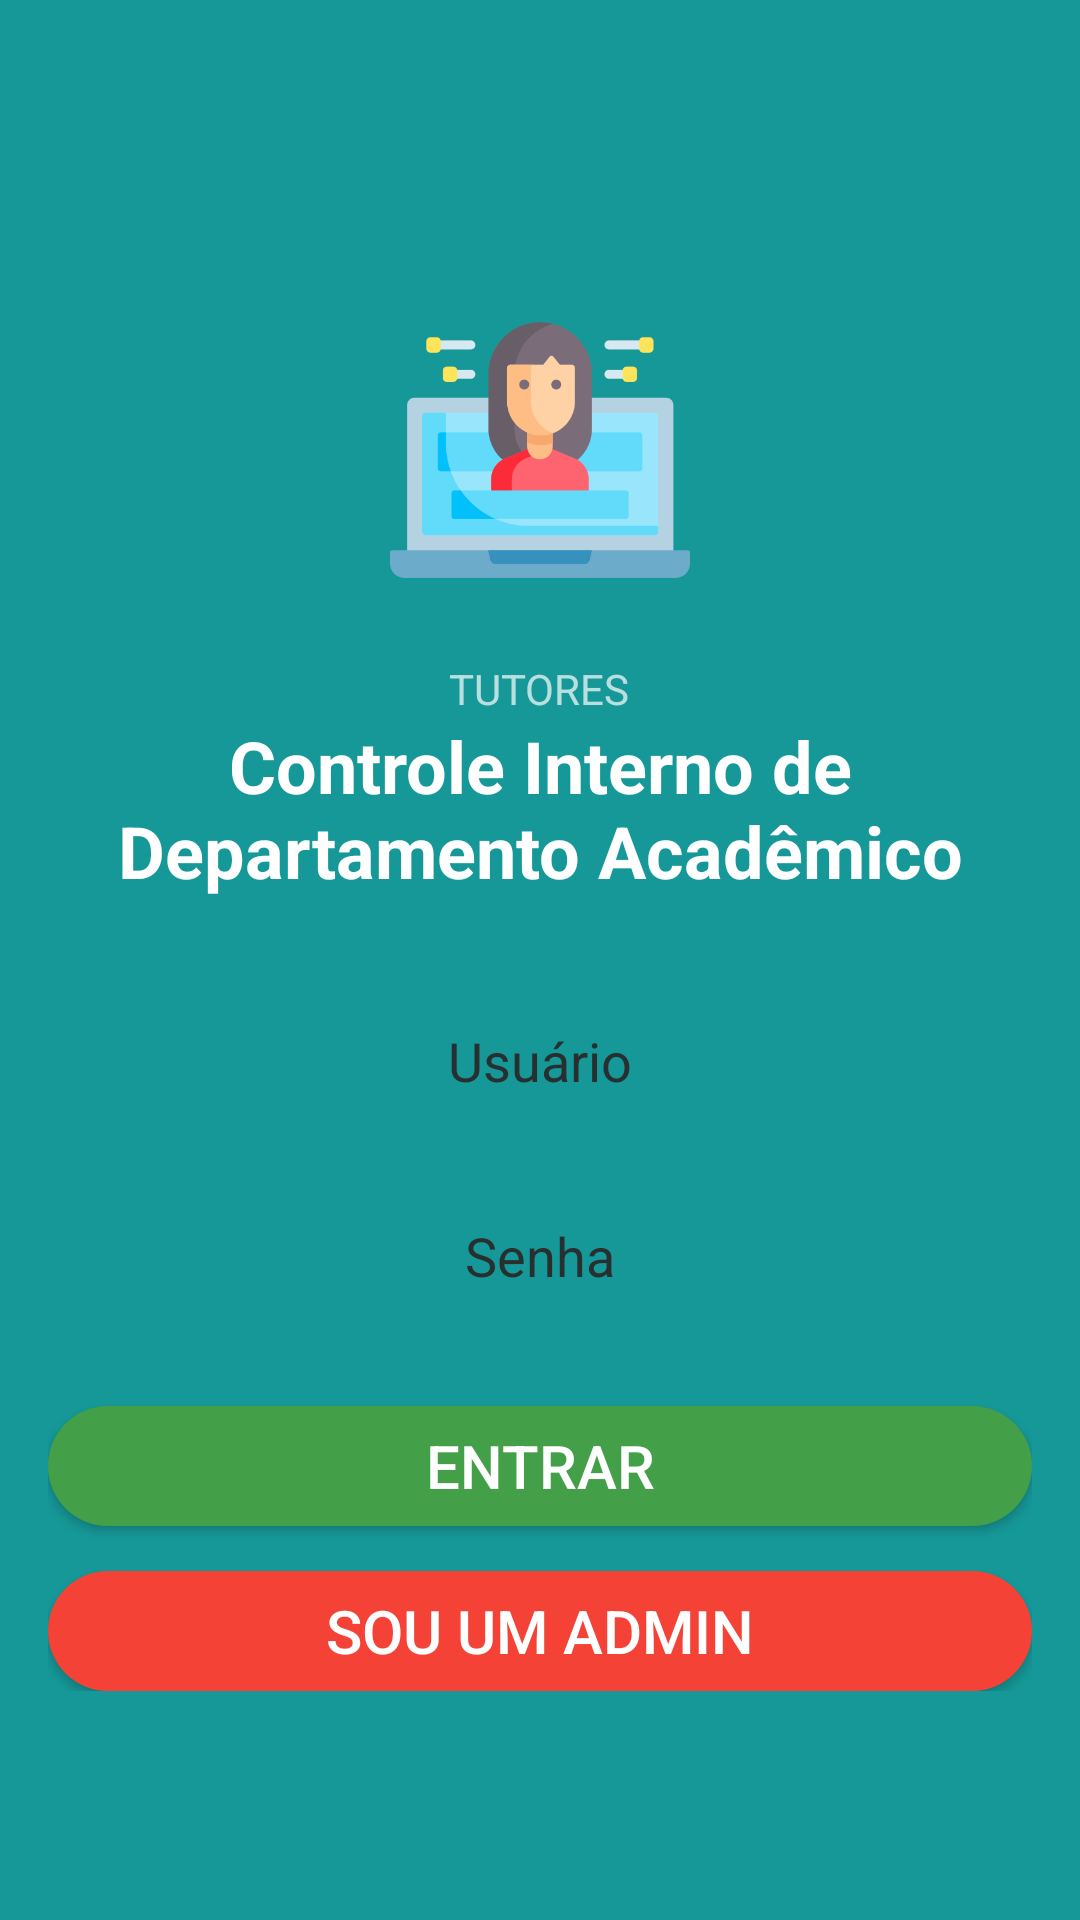

Produce the Android XML layout that renders to this screen, including the resource entries it uses.
<!-- AndroidManifest.xml: application theme Theme.AppCompat.NoActionBar -->
<!-- res/layout/activity_tela_login_tutores.xml -->
<?xml version="1.0" encoding="utf-8"?>
<ScrollView
    xmlns:android="http://schemas.android.com/apk/res/android"
    xmlns:tools="http://schemas.android.com/tools"
    android:layout_width="match_parent"
    android:layout_height="match_parent"
    android:fitsSystemWindows="true"
    android:background="@color/verde">

    <LinearLayout
        android:orientation="vertical"
        android:layout_width="match_parent"
        android:layout_height="wrap_content"
        android:gravity="center"
        android:layout_marginTop="100dp"
        android:paddingLeft="16dp"
        android:paddingRight="16dp">


        
        <ImageView
            android:id="@+id/logo"
            android:layout_width="100dp"
            android:layout_height="100dp"
            android:layout_gravity="center_horizontal"
            android:layout_marginBottom="20dp"
            android:contentDescription=""
            android:src="@drawable/applogo"
            tools:ignore="ContentDescription,HardcodedText" />

        <TextView
            android:layout_width="wrap_content"
            android:layout_height="wrap_content"
            android:text="@string/tutores"/>

        <TextView
            android:layout_width="wrap_content"
            android:layout_height="wrap_content"
            android:gravity="center"
            android:text="Controle Interno de Departamento Acadêmico"
            android:id="@+id/title"

            android:textSize="24sp"
            android:textStyle="bold"
            android:textColor="#FFFF"
            android:layout_marginBottom="24dp"
            android:layout_gravity="center_horizontal"
            tools:ignore="HardcodedText" />

        
        <EditText
            android:id="@+id/usernametutor"
            android:layout_marginTop="10dp"
            android:layout_marginBottom="5dp"
            android:layout_width="match_parent"
            android:layout_height="40dp"
            android:ellipsize="start"
            android:gravity="center"
            android:hint="Usuário"
            android:paddingLeft="16dp"
            android:paddingRight="16dp"
            android:textColorHint="#E4292323"
            android:textColor="#E4292323"
            android:maxLength="40"
            android:background="@drawable/edittextborda"
            android:singleLine="true"
            tools:ignore="Autofill,TextFields,UnusedAttribute" />

        
        <EditText
            android:id="@+id/senhatutor"
            android:layout_marginTop="20dp"
            android:layout_marginBottom="10dp"
            android:layout_width="match_parent"
            android:layout_height="40dp"
            android:ellipsize="start"
            android:gravity="center"
            android:paddingRight="16dp"
            android:paddingLeft="16dp"
            android:hint="@string/senha"
            android:textColor="#E4292323"
            android:textColorHint="#E4292323"
            android:maxLength="20"
            android:inputType="textPassword"
            android:background="@drawable/edittextborda"
            android:singleLine="true"
            android:autofillHints=""
            tools:ignore="UnusedAttribute" />

        
        <Button
            android:id="@+id/btlogintutor"
            android:background="@drawable/botaoborda"
            android:layout_width="fill_parent"
            android:layout_marginTop="20dp"
            android:layout_marginBottom="15dp"
            android:text="@string/entrar"
            android:textSize="20sp"
            android:layout_height="40dp"
            android:textColor="#FFFF"
            android:shadowRadius="5"/>

        <Button
            android:id="@+id/btsouadmin"
            android:background="@drawable/botaoborda2"
            android:layout_width="fill_parent"
            android:text="@string/sou_um_admin"
            android:textSize="20sp"
            android:layout_height="40dp"
            android:textColor="#FFFF"
            android:shadowRadius="5" />

    </LinearLayout>




</ScrollView>
<!-- resources referenced by this layout -->
<resources>
  <color name="verde">#169898</color>
  <!-- drawable applogo: png bitmap (drawable-v24, 17503 bytes) -->
  <!-- drawable botaoborda (drawable) -->
  <?xml version="1.0" encoding="utf-8"?>
  <shape xmlns:android="http://schemas.android.com/apk/res/android" android:shape="rectangle" >
      <corners
          android:radius="44dp"
          />
      <gradient
          android:angle="45"
          android:centerX="35%"
          android:centerColor="#43A048"
          android:startColor="#43A048"
          android:endColor="#43A048"
          android:type="linear"
          />
      <padding
          android:left="0dp"
          android:top="0dp"
          android:right="0dp"
          android:bottom="0dp"
          />
      <stroke
          android:width="0dp"
          android:color="#878787"
          />
  </shape>
  <!-- drawable botaoborda2 (drawable) -->
  <?xml version="1.0" encoding="utf-8"?>
  <shape xmlns:android="http://schemas.android.com/apk/res/android" android:shape="rectangle" >
      <corners
          android:radius="44dp"
          />
      <gradient
          android:angle="45"
          android:centerX="35%"
          android:centerColor="#F44336"
          android:startColor="#F44336"
          android:endColor="#F44336"
          android:type="linear"
          />
      <padding
          android:left="0dp"
          android:top="0dp"
          android:right="0dp"
          android:bottom="0dp"
          />
      <stroke
          android:width="0dp"
          android:color="#F44336"
          />
  </shape>
  <string name="entrar">Entrar</string>
  <string name="senha">Senha</string>
  <string name="sou_um_admin">Sou um Admin</string>
  <string name="tutores">TUTORES</string>
</resources>
